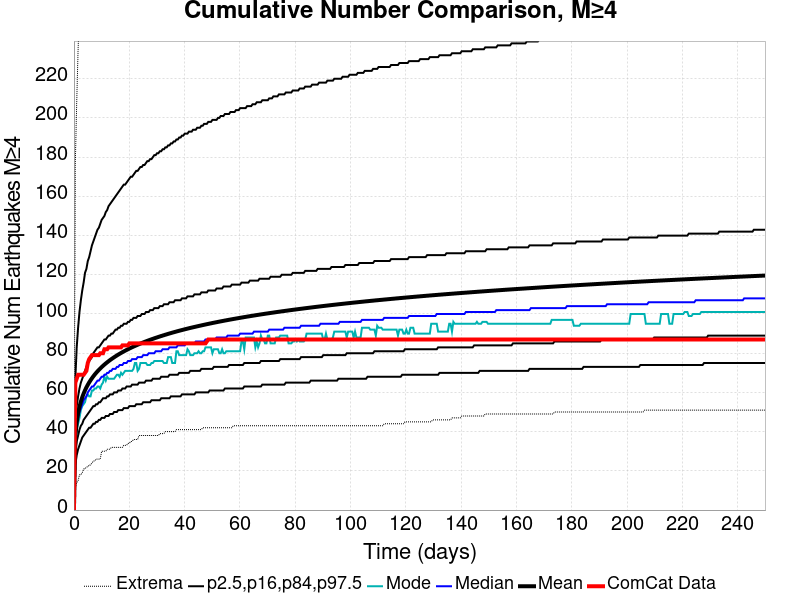

The data file committed next to this chart (first rows):
Time (days), ComCat Data, Simulation Mean, Simulation Median, Simulation Mode, Simulation Minimum, Simulation Maximum, 2.5 %-ile, 16 %-ile, 84 %-ile, 97.5 %-ile
0.0, 0.0, 0.0, 0.0, 0.0, 0.0, 0.0, 0.0, 0.0, 0.0, 0.0
0.5007, 65.0, 37.55, 36.0, 33.0, 11.0, 177.0, 23.0, 29.0, 45.0, 67.0
1.001, 67.0, 44.85, 43.0, 41.0, 14.0, 208.0, 28.0, 35.0, 53.0, 83.0
1.502, 69.0, 49.37, 47.0, 44.0, 15.0, 235.0, 31.0, 38.0, 58.0, 93.0
2.003, 69.0, 52.69, 50.0, 47.0, 18.0, 254.0, 33.0, 41.0, 62.0, 101.0
2.504, 69.0, 55.33, 52.0, 51.0, 18.0, 264.0, 35.0, 43.0, 65.0, 107.0
3.004, 69.0, 57.53, 54.0, 53.0, 19.0, 272.0, 37.0, 44.0, 67.0, 112.0
3.505, 69.0, 59.42, 56.0, 54.0, 21.0, 279.0, 38.0, 46.0, 69.0, 116.0
4.006, 70.0, 61.08, 57.0, 55.0, 21.0, 285.0, 39.0, 47.0, 71.0, 121.0
4.506, 71.0, 62.54, 58.0, 58.0, 22.0, 291.0, 40.0, 48.0, 73.0, 123.0
5.007, 75.0, 63.87, 60.0, 59.0, 22.0, 297.0, 41.0, 49.0, 75.0, 127.0
5.508, 77.0, 65.08, 61.0, 58.0, 23.0, 303.0, 42.0, 50.0, 76.0, 129.0
6.008, 78.0, 66.2, 62.0, 58.0, 23.0, 304.0, 42.0, 51.0, 77.0, 132.0
6.509, 79.0, 67.23, 63.0, 61.0, 24.0, 311.0, 43.0, 52.0, 78.0, 135.0
7.01, 79.0, 68.2, 63.0, 61.0, 25.0, 315.0, 44.0, 53.0, 80.0, 137.0
7.511, 79.0, 69.11, 64.0, 62.0, 25.0, 321.0, 44.0, 53.0, 81.0, 139.0
8.011, 79.0, 69.95, 65.0, 62.0, 26.0, 324.0, 45.0, 54.0, 82.0, 141.0
8.512, 79.0, 70.75, 66.0, 63.0, 26.0, 329.0, 45.0, 54.0, 83.0, 143.0
9.013, 79.0, 71.5, 66.0, 63.0, 26.0, 335.0, 46.0, 55.0, 83.0, 144.0
9.513, 80.0, 72.22, 67.0, 62.0, 26.0, 339.0, 46.0, 55.0, 84.0, 146.0
10.01, 80.0, 72.91, 68.0, 64.0, 30.0, 343.0, 47.0, 56.0, 85.0, 148.0
10.51, 80.0, 73.57, 68.0, 65.0, 30.0, 347.0, 47.0, 57.0, 86.0, 149.0
11.02, 82.0, 74.19, 69.0, 68.0, 30.0, 351.0, 47.0, 57.0, 87.0, 150.0
11.52, 82.0, 74.79, 69.0, 66.0, 30.0, 358.0, 48.0, 57.0, 87.0, 152.0
12.02, 82.0, 75.36, 70.0, 68.0, 31.0, 359.0, 48.0, 58.0, 88.0, 153.0
12.52, 83.0, 75.91, 70.0, 67.0, 31.0, 361.0, 48.0, 58.0, 89.0, 155.0
13.02, 83.0, 76.45, 71.0, 67.0, 31.0, 365.0, 49.0, 59.0, 89.0, 156.0
13.52, 83.0, 76.96, 71.0, 67.0, 32.0, 367.0, 49.0, 59.0, 90.0, 157.0
14.02, 83.0, 77.45, 72.0, 67.0, 32.0, 368.0, 49.0, 59.0, 90.0, 158.0
14.52, 83.0, 77.93, 72.0, 67.0, 32.0, 374.0, 50.0, 60.0, 91.0, 159.0
15.02, 83.0, 78.39, 72.0, 68.0, 32.0, 375.0, 50.0, 60.0, 92.0, 160.0
15.52, 83.0, 78.85, 73.0, 69.0, 32.0, 376.0, 50.0, 60.0, 92.0, 161.0
16.02, 83.0, 79.28, 73.0, 69.0, 32.0, 378.0, 51.0, 61.0, 93.0, 162.0
16.52, 83.0, 79.7, 74.0, 68.0, 32.0, 381.0, 51.0, 61.0, 93.0, 163.0
17.02, 83.0, 80.12, 74.0, 70.0, 32.0, 384.0, 51.0, 61.0, 94.0, 164.0
17.52, 84.0, 80.51, 74.0, 69.0, 32.0, 386.0, 51.0, 62.0, 94.0, 165.0
18.03, 84.0, 80.9, 75.0, 70.0, 33.0, 386.0, 52.0, 62.0, 95.0, 166.0
18.53, 84.0, 81.28, 75.0, 71.0, 33.0, 389.0, 52.0, 62.0, 95.0, 166.0
19.03, 84.0, 81.65, 75.0, 71.0, 33.0, 391.0, 52.0, 63.0, 95.0, 167.0
19.53, 84.0, 82.01, 76.0, 71.0, 34.0, 393.0, 52.0, 63.0, 96.0, 168.0
20.03, 85.0, 82.37, 76.0, 71.0, 34.0, 397.0, 53.0, 63.0, 96.0, 169.0
20.53, 85.0, 82.71, 76.0, 71.0, 35.0, 398.0, 53.0, 63.0, 97.0, 170.0
21.03, 85.0, 83.05, 77.0, 71.0, 35.0, 398.0, 53.0, 64.0, 97.0, 170.0
21.53, 85.0, 83.37, 77.0, 72.0, 36.0, 400.0, 53.0, 64.0, 98.0, 171.0
22.03, 85.0, 83.69, 77.0, 75.0, 36.0, 401.0, 53.0, 64.0, 98.0, 172.0
22.53, 85.0, 84, 77.0, 75.0, 36.0, 401.0, 54.0, 64.0, 98.0, 173.0
23.03, 85.0, 84.31, 78.0, 71.0, 36.0, 403.0, 54.0, 64.0, 99.0, 173.0
23.53, 85.0, 84.61, 78.0, 72.0, 38.0, 408.0, 54.0, 65.0, 99.0, 174.0
24.03, 85.0, 84.91, 78.0, 75.0, 38.0, 411.0, 54.0, 65.0, 99.0, 175.0
24.53, 85.0, 85.2, 78.0, 75.0, 38.0, 415.0, 54.0, 65.0, 100.0, 175.0
25.04, 85.0, 85.48, 79.0, 75.0, 38.0, 417.0, 55.0, 65.0, 100.0, 176.0
25.54, 85.0, 85.76, 79.0, 75.0, 38.0, 417.0, 55.0, 65.0, 100.0, 176.0
26.04, 85.0, 86.04, 79.0, 75.0, 38.0, 420.0, 55.0, 66.0, 101.0, 177.0
26.54, 85.0, 86.31, 79.0, 74.0, 38.0, 420.0, 55.0, 66.0, 101.0, 178.0
27.04, 85.0, 86.57, 80.0, 74.0, 38.0, 423.0, 55.0, 66.0, 101.0, 178.0
27.54, 85.0, 86.83, 80.0, 74.0, 38.0, 424.0, 55.0, 66.0, 102.0, 179.0
28.04, 85.0, 87.09, 80.0, 75.0, 38.0, 424.0, 56.0, 66.0, 102.0, 179.0
28.54, 85.0, 87.33, 80.0, 75.0, 38.0, 426.0, 56.0, 67.0, 102.0, 180.0
29.04, 85.0, 87.58, 80.0, 76.0, 38.0, 427.0, 56.0, 67.0, 103.0, 181.0
29.54, 85.0, 87.82, 81.0, 76.0, 38.0, 428.0, 56.0, 67.0, 103.0, 181.0
... 440 more rows
